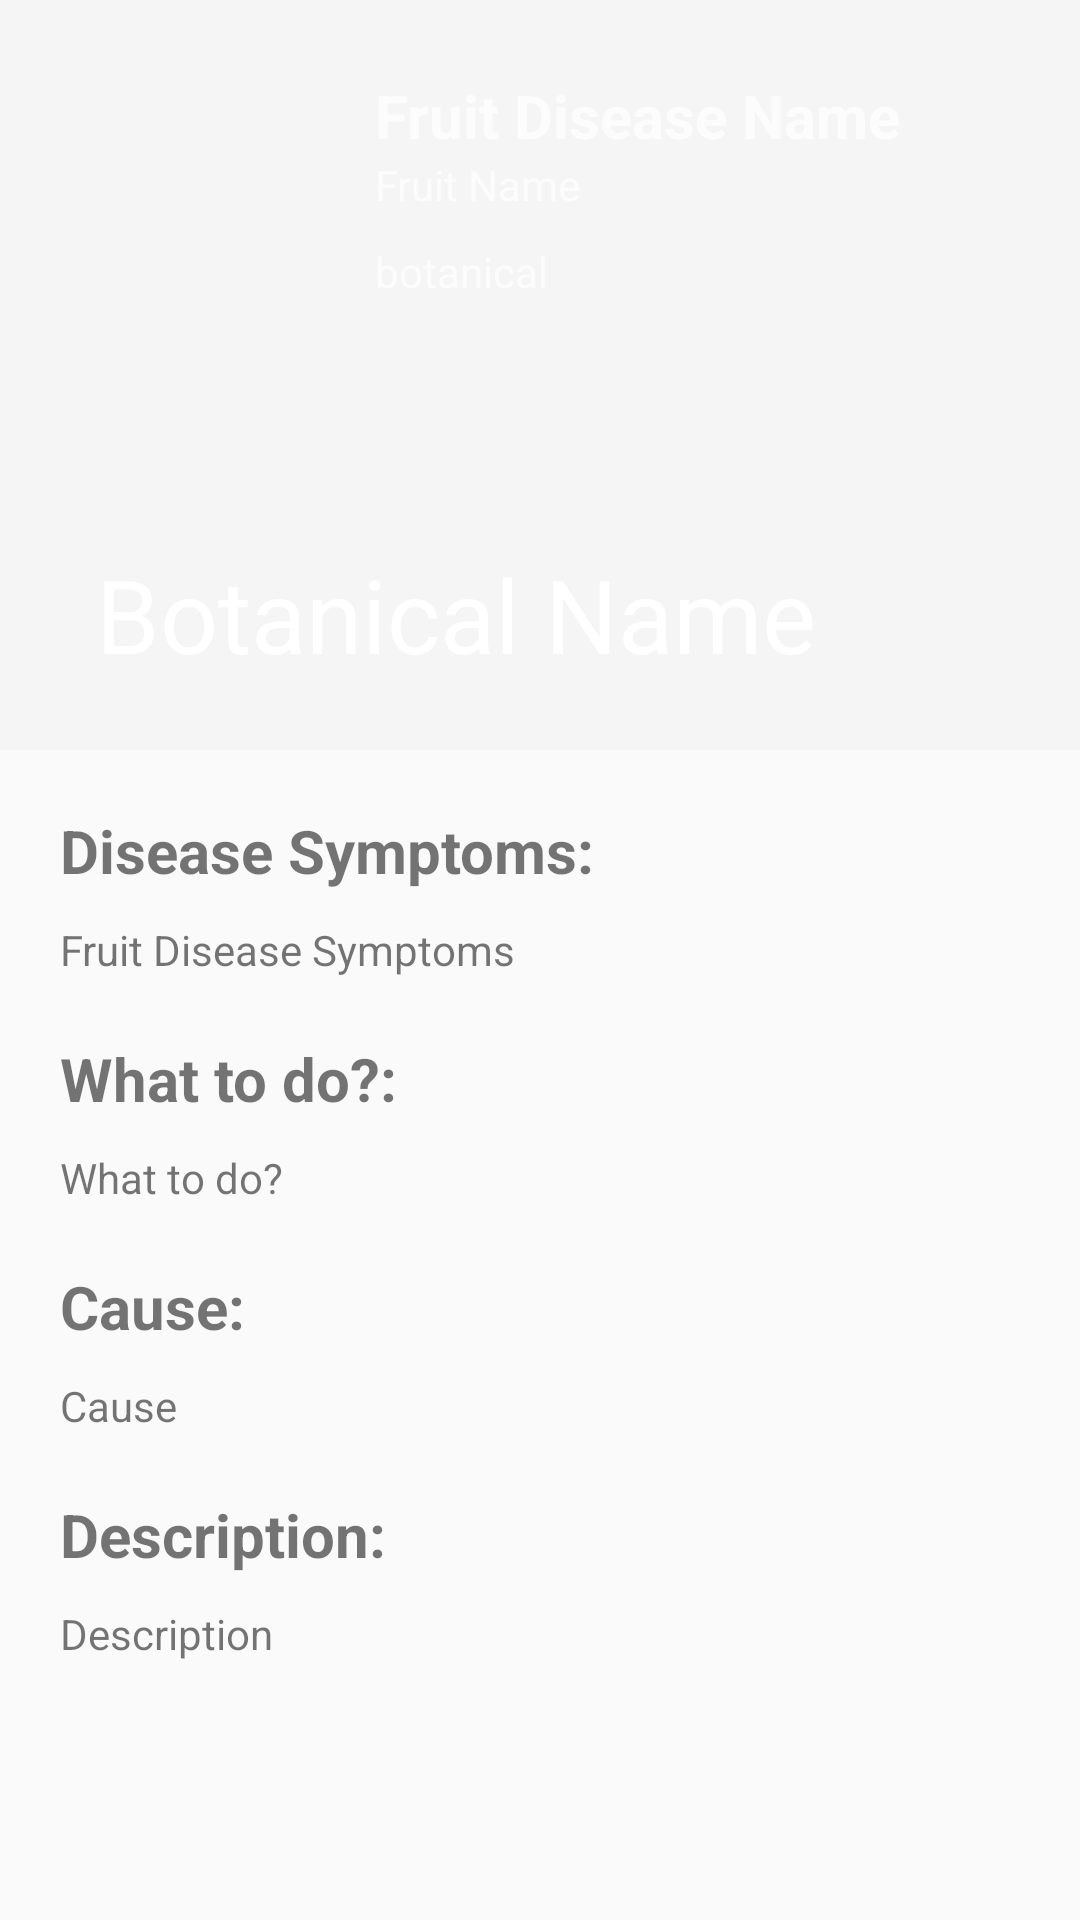

The Android layout XML behind this screen, and the referenced resources:
<!-- AndroidManifest.xml: application theme Theme.AppCompat.Light.NoActionBar -->
<!-- res/layout/dwien.xml -->
<?xml version="1.0" encoding="utf-8"?>
<androidx.coordinatorlayout.widget.CoordinatorLayout xmlns:android="http://schemas.android.com/apk/res/android"
    xmlns:app="http://schemas.android.com/apk/res-auto"
    xmlns:tools="http://schemas.android.com/tools"
    android:layout_width="match_parent"
    android:layout_height="match_parent">

    <com.google.android.material.appbar.AppBarLayout
        android:id="@+id/appbarlayout_id"
        android:layout_width="match_parent"
        android:layout_height="250dp"
        android:theme="@style/ThemeOverlay.AppCompat.Dark.ActionBar">
        <com.google.android.material.appbar.CollapsingToolbarLayout
            android:id="@+id/collapsingtoolbar_id"
            android:layout_width="match_parent"
            android:layout_height="match_parent"
            app:contentScrim="?attr/colorPrimary"

            app:layout_scrollFlags="exitUntilCollapsed|scroll"
            app:title="Botanical Name">

            <androidx.appcompat.widget.Toolbar
                android:layout_width="match_parent"
                android:layout_height="?attr/actionBarSize"
                android:theme="@style/ThemeOverlay.AppCompat.Light"
                app:layout_collapseMode="pin">

            </androidx.appcompat.widget.Toolbar>


            <LinearLayout
                android:layout_width="match_parent"
                android:layout_height="200dp"
                android:orientation="horizontal"
                android:padding="20dp">

                <ImageView
                    android:id="@+id/aa_thumbnail"
                    android:layout_width="100dp"
                    android:layout_height="match_parent"
                     />

                <LinearLayout
                    android:layout_width="match_parent"
                    android:layout_height="130dp"
                    android:layout_margin="5dp"
                    android:orientation="vertical">

                    <TextView
                        android:id="@+id/aa_disease_name"
                        android:layout_width="wrap_content"
                        android:layout_height="wrap_content"
                        android:text="Fruit Disease Name"
                        android:textSize="20sp"
                        android:textStyle="bold" />

                    <TextView
                        android:id="@+id/aa_fruit_name"
                        android:layout_width="wrap_content"
                        android:layout_height="wrap_content"
                        android:text="Fruit Name" />

                    <TextView
                        android:id="@+id/aa_botanical"
                        android:layout_width="wrap_content"
                        android:layout_height="wrap_content"
                        android:layout_marginTop="10dp"
                        android:text="botanical"/>
                </LinearLayout>

            </LinearLayout>
        </com.google.android.material.appbar.CollapsingToolbarLayout>
    </com.google.android.material.appbar.AppBarLayout>
    <FrameLayout
        android:layout_width="match_parent"
        android:layout_height="match_parent"
        app:layout_behavior="@string/appbar_scrolling_view_behavior">

        <androidx.core.widget.NestedScrollView
            android:layout_width="match_parent"
            android:layout_height="match_parent"
            android:padding="10dp"
            app:layout_behavior="@string/appbar_scrolling_view_behavior">
            <androidx.constraintlayout.widget.ConstraintLayout
                android:layout_width="match_parent"
                android:layout_height="match_parent"
                android:orientation="vertical">

                <TextView
                    android:id="@+id/title1"
                    android:layout_width="match_parent"
                    android:layout_height="wrap_content"
                    android:text="Disease Symptoms:"
                    android:layout_marginTop="10dp"
                    android:layout_marginStart="10dp"
                    android:textColor="@color/colorBlack"
                    android:textSize="20sp"
                    android:textStyle="bold"
                    app:layout_constraintStart_toStartOf="parent"
                    app:layout_constraintTop_toTopOf="parent"
                    />
                <TextView
                    android:id="@+id/aa_symptoms"
                    android:layout_marginTop="10dp"
                    android:layout_marginStart="10dp"
                    android:layout_width="match_parent"
                    android:layout_height="match_parent"
                    android:text="Fruit Disease Symptoms"
                    android:textColor="@color/colorBlack"
                    app:layout_constraintTop_toBottomOf="@+id/title1"/>


                <TextView
                    android:id="@+id/title2"
                    android:layout_width="match_parent"
                    android:layout_height="wrap_content"
                    android:text="What to do?:"
                    android:layout_marginTop="20dp"
                    android:layout_marginStart="10dp"
                    android:textColor="@color/colorBlack"
                    android:textSize="20sp"
                    android:textStyle="bold"
                    app:layout_behavior="@string/appbar_scrolling_view_behavior"
                    app:layout_constraintTop_toBottomOf="@id/aa_symptoms"
                    app:layout_constraintStart_toStartOf="parent"/>
                <TextView
                    android:id="@+id/aa_cure"
                    android:layout_marginTop="10dp"
                    android:layout_marginStart="10dp"
                    android:layout_width="match_parent"
                    android:layout_height="match_parent"
                    android:text="What to do?"
                    android:textColor="@color/colorBlack"
                    app:layout_constraintTop_toBottomOf="@id/title2"
                    app:layout_constraintStart_toStartOf="parent"/>

                <TextView
                    android:id="@+id/title3"
                    android:layout_width="match_parent"
                    android:layout_height="wrap_content"
                    android:text="Cause:"
                    android:layout_marginTop="20dp"
                    android:layout_marginStart="10dp"
                    android:textColor="@color/colorBlack"
                    android:textSize="20sp"
                    android:textStyle="bold"
                    app:layout_behavior="@string/appbar_scrolling_view_behavior"
                    app:layout_constraintTop_toBottomOf="@id/aa_cure"
                    app:layout_constraintStart_toStartOf="parent"/>

                <TextView
                    android:id="@+id/aa_cause"
                    android:layout_marginTop="10dp"
                    android:layout_marginStart="10dp"
                    android:layout_width="match_parent"
                    android:layout_height="match_parent"
                    android:text="Cause"
                    android:textColor="@color/colorBlack"
                    app:layout_constraintTop_toBottomOf="@id/title3"
                    app:layout_constraintStart_toStartOf="parent"/>

                <TextView
                    android:id="@+id/title4"
                    android:layout_width="match_parent"
                    android:layout_height="wrap_content"
                    android:text="Description: "
                    android:layout_marginTop="20dp"
                    android:layout_marginStart="10dp"
                    android:textColor="@color/colorBlack"
                    android:textSize="20sp"
                    android:textStyle="bold"
                    app:layout_behavior="@string/appbar_scrolling_view_behavior"
                    app:layout_constraintStart_toStartOf="parent"
                    app:layout_constraintTop_toBottomOf="@id/aa_cause"/>

                <TextView
                    android:id="@+id/aa_description"
                    android:layout_marginTop="10dp"
                    android:layout_marginStart="10dp"
                    android:layout_width="match_parent"
                    android:layout_height="match_parent"
                    android:text="Description"
                    android:textColor="@color/colorBlack"
                    app:layout_constraintStart_toStartOf="parent"
                    app:layout_constraintTop_toBottomOf="@id/title4"/>


            </androidx.constraintlayout.widget.ConstraintLayout>
        </androidx.core.widget.NestedScrollView>
    </FrameLayout>


</androidx.coordinatorlayout.widget.CoordinatorLayout>
<!-- resources referenced by this layout -->
<resources>

</resources>
